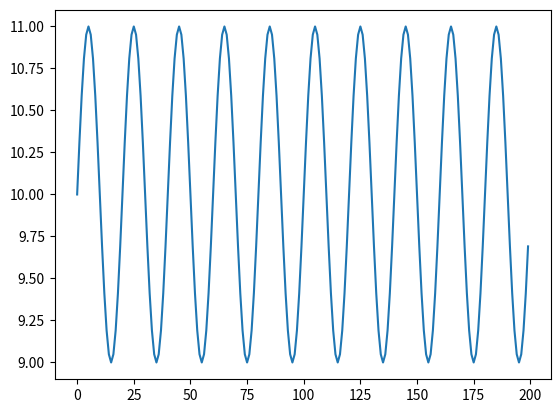

The matplotlib source for this figure: (Note: this script raises an exception after producing the figure.)
from math import sin,pi
import numpy as np
import pandas as pd
import matplotlib.pyplot as plt

# parameters
PER = 20
RPT = 10
output_path = 'files/input/'

x = np.linspace(0, 2*pi, PER, endpoint=False)
xsin = [10+sin(i) for i in x]*RPT

plt.plot(xsin)
plt.show()

dummy_cols = pd.DataFrame(np.ones((len(xsin), 4)))
test_df = dummy_cols.join(pd.DataFrame(xsin, columns=['Val']))
test_df.to_csv(output_path+"test_sinus.csv", index=False)

xrise = [i for i in np.linspace(100, 200, PER*RPT, endpoint=False)]

plt.plot(xrise)
plt.show()

dummy_cols = pd.DataFrame(np.ones((len(xrise), 4)))
test_df = dummy_cols.join(pd.DataFrame(xrise, columns=['Val']))
test_df.to_csv(output_path+"test_rise_only.csv", index=False)
